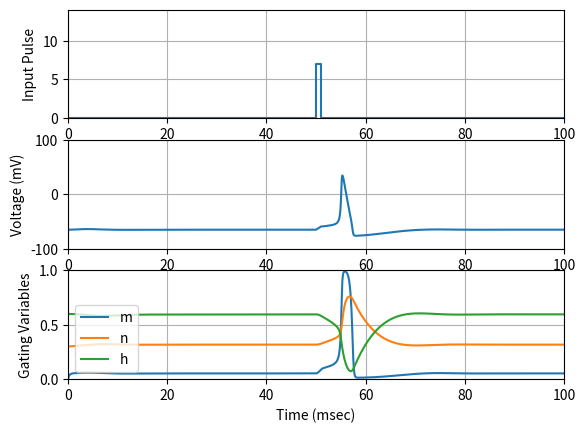

This chart was generated by the following Python code:
import numpy as np
import matplotlib.pyplot as plt

def hh(inter, ic, inp, n):
    """ Program 6.5 Hodgkin-Huxley equations
    Input:  inter time interval
            ic initial conditions, voltage, gating variables
            inp input pulse [start, stop, intensity in muamps]
            n number of steps
    Output: t time points
            y solution"""
    global pa, pb, pulse # Global variables for input pulse
    pa, pb, pulse = inp[0], inp[1], inp[2]
    a, b = inter
    h = (b - a) / n  # Step size
    y = np.zeros((n + 1, len(ic)))  # Initialize solution
    y[0, :] = ic  # Enter initial conditions
    t = np.zeros(n + 1)
    t[0] = a
    for i in range(n):
        t[i+1] = t[i] + h
        y[i+1,:] = rk4step(ydot, t[i],y[i,:],h)  # Update using RK4 
    plt.subplot(3, 1, 1)
    plt.plot([a, pa, pa, pb, pb, b], [0, 0, pulse, pulse, 0, 0])
    plt.grid()
    plt.axis([0, 100, 0, 2 * pulse])
    plt.ylabel('Input Pulse')
    plt.subplot(3, 1, 2)
    plt.plot(t, y[:, 0]) # Plot the input pulse
    plt.grid()
    plt.axis([0, 100, -100, 100])
    plt.ylabel('Voltage (mV)')
    plt.subplot(3, 1, 3) # Plot gating variables
    plt.plot(t, y[:, 1], label='m')
    plt.plot(t, y[:, 2], label='n')
    plt.plot(t, y[:, 3], label='h')
    plt.grid()
    plt.axis([0, 100, 0, 1])
    plt.ylabel('Gating Variables')
    plt.legend(loc = 'lower left')
    plt.xlabel('Time (msec)')
    plt.show()
    return t,y

def rk4step(ydot, t, w, h):
    """ One step of the Runge-Kutta order 4 method """
    s1 = ydot(t, w)
    s2 = ydot(t + h / 2., w + h * s1 / 2.)
    s3 = ydot(t + h / 2., w + h * s2 / 2.)
    s4 = ydot(t + h, w + h * s3)
    return w + h * (s1 + 2. * s2 + 2. * s3 + s4) / 6.

def ydot(t, w):       #Hodgkin-Huxley equations
    global pa, pb, pulse
    c = 1.
    g1, g2, g3 = 120., 36., 0.3
    T = (pa + pb)/2.
    length = pb - pa
    e0, e1, e2, e3 = -65., 50., -77., -54.4
    in_pulse = pulse*(1-np.sign(np.abs(t-T)-length/2.))/2. #Square pulse
    v, m, n, h = w  # Unpack the variables
    z = np.zeros(4)
    z[0] = (in_pulse - g1*m**3*h*(v-e1)-g2*n**4*(v-e2)-g3*(v-e3))/c
    v = v - e0  # Adjust against resting potential
    z[1] = (1-m)*(2.5-0.1*v)/(np.exp(2.5-0.1*v)-1)-m*(4*np.exp(-v/18.))
    z[2] = (1-n)*(0.1-0.01*v)/(np.exp(1-0.1*v)-1)-n*(0.125*np.exp(-v/80.))
    z[3] = (1-h)*0.07*np.exp(-v/20)-h/(np.exp(3.-0.1*v)+1)
    return z

# Exzmple usage:
out = hh([0.,100.],[-65.0,0.,0.3,0.6],[50.,51.,7],2000)                                
